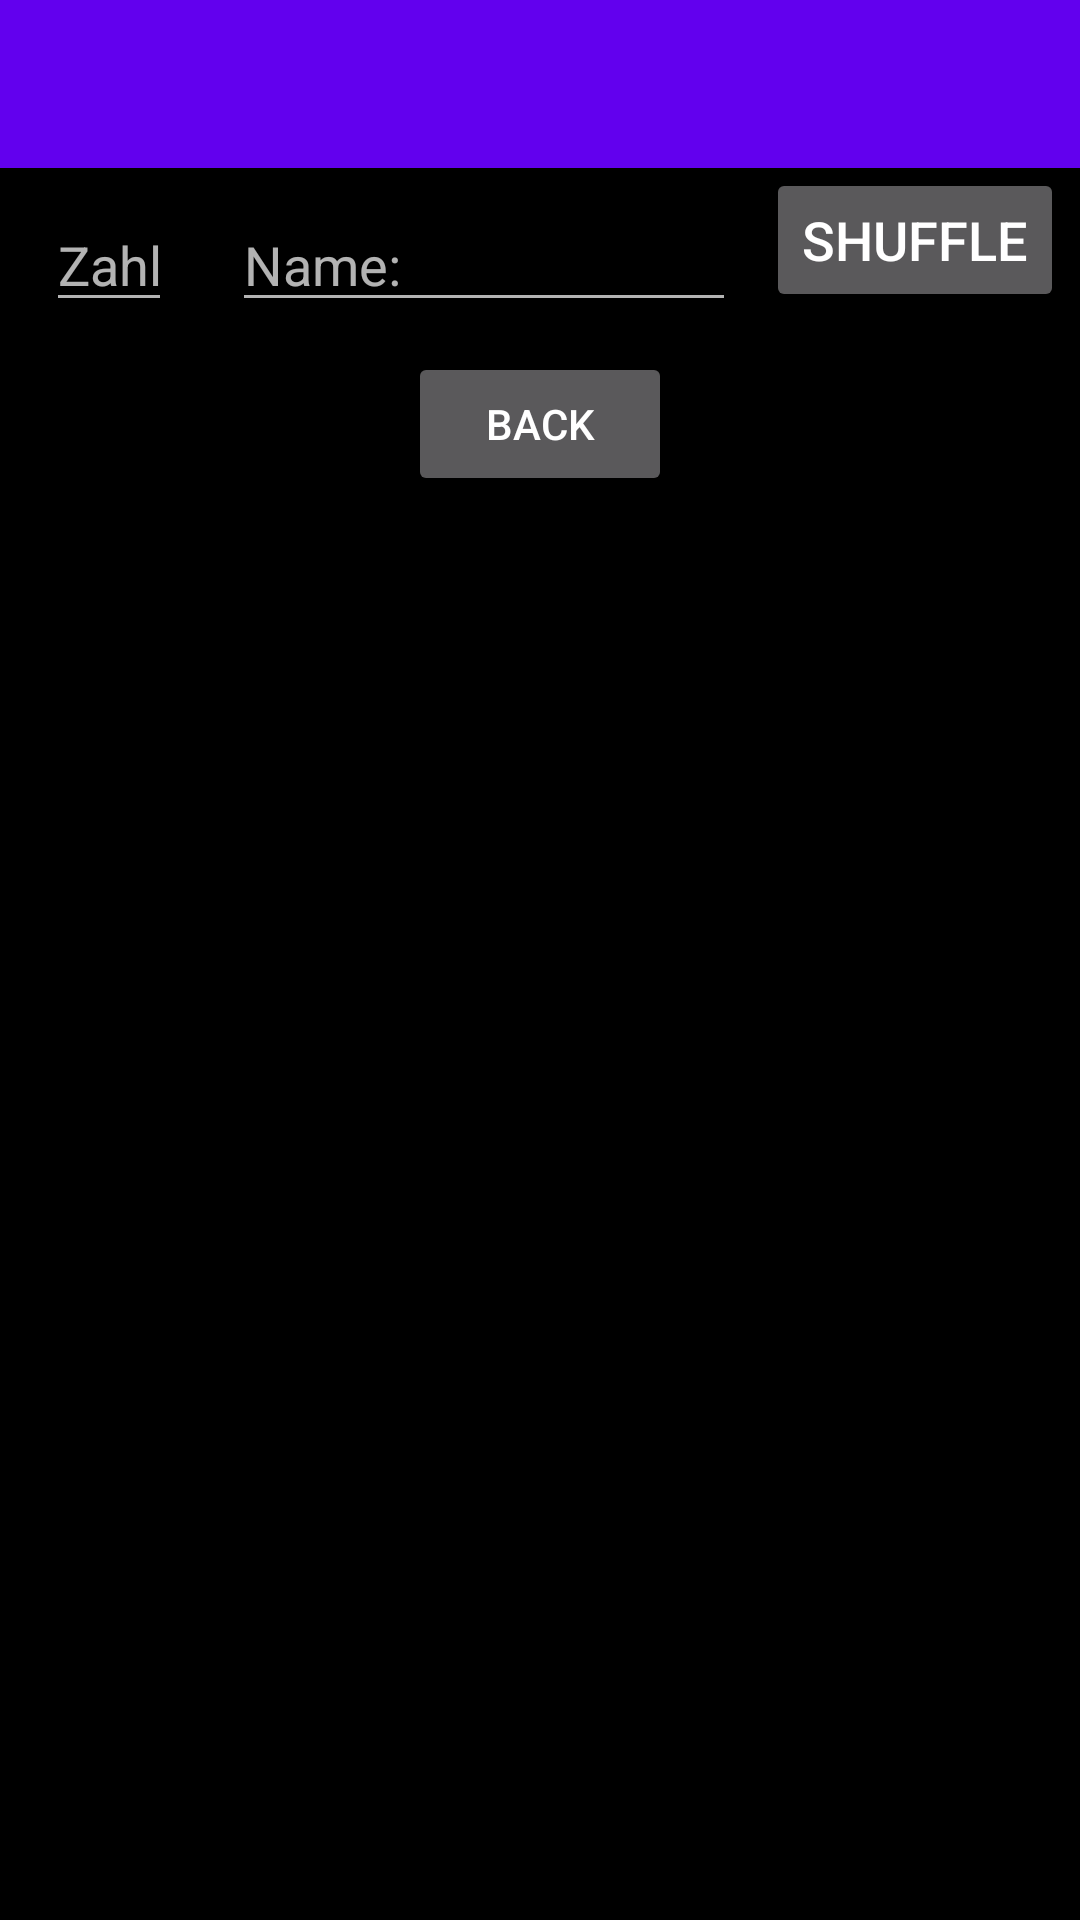

Write the Android layout XML for this screen, with the resource values it uses.
<!-- AndroidManifest.xml: activity theme Theme.AppCompat.NoActionBar -->
<!-- res/layout/activity_listview.xml -->
<?xml version="1.0" encoding="utf-8"?>
<LinearLayout xmlns:android="http://schemas.android.com/apk/res/android"
    android:layout_width="match_parent"
    android:layout_height="match_parent"
    android:orientation="vertical"
    android:background="@color/colorDivider">

    <androidx.appcompat.widget.Toolbar
        xmlns:app="http://schemas.android.com/apk/res-auto"
        android:id="@+id/toolbar_listview"
        android:layout_width="match_parent"
        android:layout_height="?attr/actionBarSize"
        android:background="@color/design_default_color_primary"
        android:elevation="@dimen/toolbar_elevation"
        android:theme="@style/Theme.AppCompat.Light.DarkActionBar"
        app:popupTheme="@style/ThemeOverlay.AppCompat.Light"
        />

    <LinearLayout
        android:layout_width="wrap_content"
        android:layout_height="wrap_content"
        android:orientation="horizontal"
        android:layout_gravity="center">

        <EditText
            android:id="@+id/randomNameNumber_EditText"
            android:layout_width="wrap_content"
            android:layout_height="wrap_content"
            android:layout_margin="@dimen/default_margin"
            android:hint="@string/hintNumber_text"
            android:textAlignment="center"
            android:ems="2"
            android:inputType="number" />

        <EditText
            android:id="@+id/randomName_EditText"
            android:layout_width="wrap_content"
            android:layout_height="wrap_content"
            android:ems="8"
            android:inputType="textPersonName"
            android:hint="@string/name_text"
            android:layout_margin="@dimen/default_margin"
            android:textSize="@dimen/default_font_size"/>

        <Button
            android:id="@+id/button_activity_main"
            android:layout_width="match_parent"
            android:layout_height="wrap_content"
            android:layout_marginTop="@dimen/default_margin"
            android:textSize="@dimen/default_font_size"
            android:text="@string/shuffle_button"
            android:onClick="createRandomNameList"
            android:layout_gravity="right"/>


    </LinearLayout>


    <Button
        android:id="@+id/goBackActivity_Button"
        android:layout_width="wrap_content"
        android:layout_height="wrap_content"
        android:layout_gravity="center"
        android:text="@string/zurueckActivity_button"
        android:onClick="changeActivityMainActivity"/>

    <ListView
        android:id="@+id/listview_activity_listview"
        android:layout_width="match_parent"
        android:layout_height="match_parent"
        android:layout_marginEnd="@dimen/default_margin"
        android:layout_marginStart="@dimen/default_margin"
        android:divider="@color/colorDivider"
        android:dividerHeight="@dimen/default_margin" />


</LinearLayout>
<!-- resources referenced by this layout -->
<resources>
  <color name="colorDivider">#000</color>
  <dimen name="default_font_size">18sp</dimen>
  <dimen name="default_margin">10dp</dimen>
  <dimen name="toolbar_elevation">4dp</dimen>
  <string name="hintNumber_text">Zahl</string>
  <string name="name_text">Name:</string>
  <string name="shuffle_button">Shuffle</string>
  <string name="zurueckActivity_button">Back</string>
</resources>
